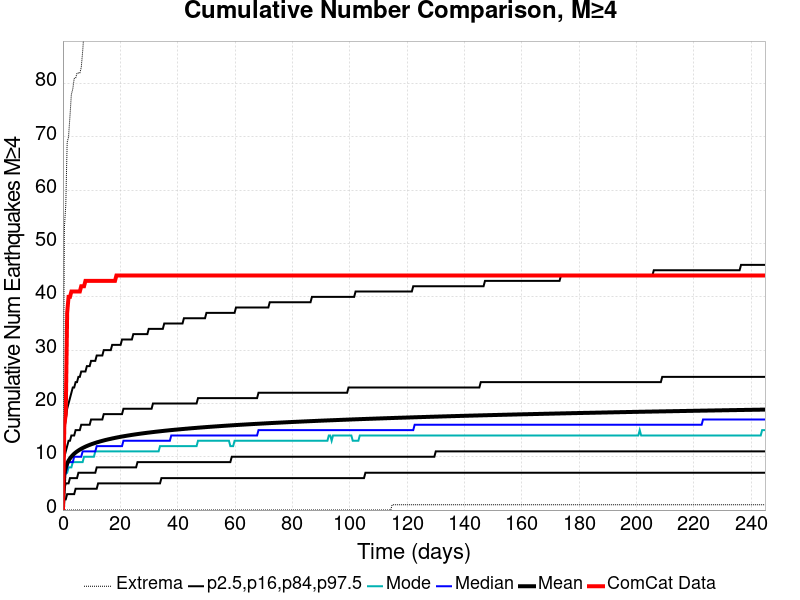

Source data for this figure (header and first rows):
Time (days), ComCat Data, Simulation Mean, Simulation Median, Simulation Mode, Simulation Minimum, Simulation Maximum, 2.5 %-ile, 16 %-ile, 84 %-ile, 97.5 %-ile
0.0, 0.0, 0.0, 0.0, 0.0, 0.0, 0.0, 0.0, 0.0, 0.0, 0.0
0.4906, 16.0, 6.816, 6.0, 6.0, 0.0, 53.0, 2.0, 4.0, 10.0, 15.0
0.9812, 18.0, 8.026, 7.0, 7.0, 0.0, 57.0, 2.0, 5.0, 11.0, 17.0
1.472, 37.0, 8.748, 8.0, 7.0, 0.0, 69.0, 3.0, 5.0, 12.0, 19.0
1.962, 40.0, 9.276, 9.0, 8.0, 0.0, 70.0, 3.0, 5.0, 13.0, 20.0
2.453, 40.0, 9.683, 9.0, 8.0, 0.0, 74.0, 3.0, 6.0, 13.0, 21.0
2.944, 41.0, 10.02, 9.0, 8.0, 0.0, 78.0, 3.0, 6.0, 14.0, 22.0
3.434, 41.0, 10.32, 9.0, 9.0, 0.0, 79.0, 3.0, 6.0, 14.0, 23.0
3.925, 41.0, 10.57, 10.0, 9.0, 0.0, 81.0, 3.0, 6.0, 14.0, 23.0
4.415, 41.0, 10.8, 10.0, 9.0, 0.0, 81.0, 4.0, 6.0, 15.0, 24.0
4.906, 41.0, 10.99, 10.0, 9.0, 0.0, 82.0, 4.0, 6.0, 15.0, 24.0
5.397, 41.0, 11.17, 10.0, 9.0, 0.0, 82.0, 4.0, 7.0, 15.0, 25.0
5.887, 41.0, 11.34, 10.0, 9.0, 0.0, 82.0, 4.0, 7.0, 15.0, 25.0
6.378, 42.0, 11.5, 10.0, 9.0, 0.0, 83.0, 4.0, 7.0, 16.0, 26.0
6.868, 42.0, 11.64, 11.0, 9.0, 0.0, 86.0, 4.0, 7.0, 16.0, 26.0
7.359, 42.0, 11.77, 11.0, 10.0, 0.0, 90.0, 4.0, 7.0, 16.0, 26.0
7.85, 43.0, 11.9, 11.0, 10.0, 0.0, 96.0, 4.0, 7.0, 16.0, 26.0
8.34, 43.0, 12.01, 11.0, 10.0, 0.0, 102.0, 4.0, 7.0, 16.0, 27.0
8.831, 43.0, 12.13, 11.0, 10.0, 0.0, 104.0, 4.0, 7.0, 16.0, 27.0
9.321, 43.0, 12.23, 11.0, 10.0, 0.0, 105.0, 4.0, 7.0, 16.0, 27.0
9.812, 43.0, 12.33, 11.0, 10.0, 0.0, 106.0, 4.0, 7.0, 17.0, 28.0
10.3, 43.0, 12.43, 11.0, 10.0, 0.0, 106.0, 4.0, 7.0, 17.0, 28.0
10.79, 43.0, 12.52, 11.0, 10.0, 0.0, 108.0, 4.0, 7.0, 17.0, 28.0
11.28, 43.0, 12.6, 11.0, 11.0, 0.0, 108.0, 4.0, 7.0, 17.0, 28.0
11.77, 43.0, 12.69, 12.0, 11.0, 0.0, 108.0, 4.0, 8.0, 17.0, 29.0
12.26, 43.0, 12.77, 12.0, 11.0, 0.0, 109.0, 5.0, 8.0, 17.0, 29.0
12.76, 43.0, 12.84, 12.0, 11.0, 0.0, 110.0, 5.0, 8.0, 17.0, 29.0
13.25, 43.0, 12.92, 12.0, 11.0, 0.0, 111.0, 5.0, 8.0, 17.0, 29.0
13.74, 43.0, 12.99, 12.0, 11.0, 0.0, 111.0, 5.0, 8.0, 17.0, 29.0
14.23, 43.0, 13.06, 12.0, 11.0, 0.0, 111.0, 5.0, 8.0, 18.0, 30.0
14.72, 43.0, 13.13, 12.0, 11.0, 0.0, 111.0, 5.0, 8.0, 18.0, 30.0
15.21, 43.0, 13.19, 12.0, 11.0, 0.0, 113.0, 5.0, 8.0, 18.0, 30.0
15.7, 43.0, 13.25, 12.0, 11.0, 0.0, 113.0, 5.0, 8.0, 18.0, 30.0
16.19, 43.0, 13.31, 12.0, 11.0, 0.0, 113.0, 5.0, 8.0, 18.0, 30.0
16.68, 43.0, 13.37, 12.0, 11.0, 0.0, 113.0, 5.0, 8.0, 18.0, 30.0
17.17, 43.0, 13.43, 12.0, 11.0, 0.0, 114.0, 5.0, 8.0, 18.0, 31.0
17.66, 43.0, 13.49, 12.0, 11.0, 0.0, 114.0, 5.0, 8.0, 18.0, 31.0
18.15, 43.0, 13.54, 12.0, 11.0, 0.0, 114.0, 5.0, 8.0, 18.0, 31.0
18.64, 44.0, 13.6, 12.0, 11.0, 0.0, 114.0, 5.0, 8.0, 18.0, 31.0
19.13, 44.0, 13.65, 12.0, 11.0, 0.0, 114.0, 5.0, 8.0, 18.0, 31.0
19.62, 44.0, 13.7, 12.0, 11.0, 0.0, 114.0, 5.0, 8.0, 18.0, 31.0
20.11, 44.0, 13.75, 12.0, 11.0, 0.0, 114.0, 5.0, 8.0, 18.0, 31.0
20.61, 44.0, 13.8, 12.0, 11.0, 0.0, 114.0, 5.0, 8.0, 18.0, 32.0
21.1, 44.0, 13.84, 13.0, 11.0, 0.0, 114.0, 5.0, 8.0, 19.0, 32.0
21.59, 44.0, 13.89, 13.0, 11.0, 0.0, 114.0, 5.0, 8.0, 19.0, 32.0
22.08, 44.0, 13.93, 13.0, 11.0, 0.0, 114.0, 5.0, 8.0, 19.0, 32.0
22.57, 44.0, 13.98, 13.0, 11.0, 0.0, 115.0, 5.0, 8.0, 19.0, 32.0
23.06, 44.0, 14.02, 13.0, 11.0, 0.0, 116.0, 5.0, 8.0, 19.0, 32.0
23.55, 44.0, 14.06, 13.0, 11.0, 0.0, 116.0, 5.0, 8.0, 19.0, 32.0
24.04, 44.0, 14.1, 13.0, 11.0, 0.0, 117.0, 5.0, 8.0, 19.0, 32.0
24.53, 44.0, 14.14, 13.0, 11.0, 0.0, 117.0, 5.0, 8.0, 19.0, 33.0
25.02, 44.0, 14.18, 13.0, 11.0, 0.0, 117.0, 5.0, 8.0, 19.0, 33.0
25.51, 44.0, 14.22, 13.0, 11.0, 0.0, 118.0, 5.0, 8.0, 19.0, 33.0
26, 44.0, 14.26, 13.0, 11.0, 0.0, 118.0, 5.0, 9.0, 19.0, 33.0
26.49, 44.0, 14.3, 13.0, 11.0, 0.0, 119.0, 5.0, 9.0, 19.0, 33.0
26.98, 44.0, 14.33, 13.0, 11.0, 0.0, 119.0, 5.0, 9.0, 19.0, 33.0
27.47, 44.0, 14.37, 13.0, 11.0, 0.0, 119.0, 5.0, 9.0, 19.0, 33.0
27.96, 44.0, 14.4, 13.0, 11.0, 0.0, 119.0, 5.0, 9.0, 19.0, 33.0
28.45, 44.0, 14.44, 13.0, 11.0, 0.0, 119.0, 5.0, 9.0, 19.0, 33.0
28.95, 44.0, 14.47, 13.0, 11.0, 0.0, 119.0, 5.0, 9.0, 19.0, 33.0
... 440 more rows
